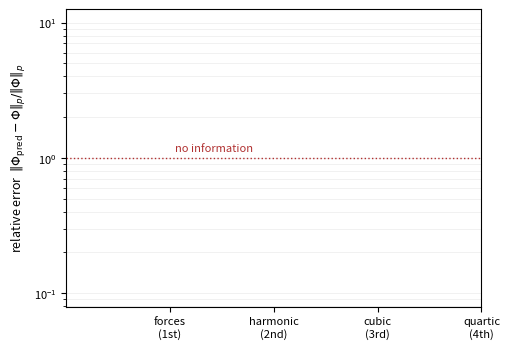

The script that saved this image:
#!/usr/bin/env python3
"""Figure for the refinement experiment: what a force field knows.

    python3 bench/post/make_fig_refine.py <run root> [out.pdf]

Reads the three arms of zwork/morse_refine, which the README of that
directory explains how to produce, and draws the relative error of each
derivative order.

The line at one is the point of the figure.  A relative error of one
means the model does no better on that order than predicting the mean of
the target, so anything at or above it carries no information.  The
forces-only fit sits below it for the forces and the harmonic constants
and crosses it at the quartic order; the refinement pulls every order
down by more than an order of magnitude; and the control, which runs the
same extra epochs without the high-order targets, does not move.
"""
import collections
import math
import os
import sys

import matplotlib
matplotlib.use("Agg")
import matplotlib.pyplot as plt


def layout(d):
    deg = {}
    with open(os.path.join(d, "hod_alpha_order.dat")) as fh:
        for l in fh:
            if l.startswith("#"):
                continue
            v = [int(t) for t in l.split()]
            deg[v[0]-1] = v[1]
    na = len(deg)
    tok = []
    with open(os.path.join(d, "output_hod_set0001.dat")) as fh:
        for l in fh:
            if l.lstrip().startswith("#"):
                continue
            tok += [float(t) for t in l.split()]
    d0 = None
    for cand in range(1, 64):
        if len(tok) % (cand + 2*na) == 0:
            d0 = cand
            break
    rec = d0 + 2*na
    return deg, d0, na, [tok[i*rec:(i+1)*rec] for i in range(len(tok)//rec)]


def per_order(d):
    deg, d0, na, rows = layout(d)
    acc = collections.defaultdict(lambda: [0.0, 0.0])
    for c in range(na):
        a = acc[deg[c]]
        for r in rows:
            pr, tg = r[d0+c], r[d0+na+c]
            a[0] += (pr-tg)**2
            a[1] += tg*tg
    return {p: math.sqrt(v[0]/v[1]) for p, v in acc.items() if v[1] > 0}


def main():
    root = sys.argv[1] if len(sys.argv) > 1 else "."
    out = sys.argv[2] if len(sys.argv) > 2 else "fig_refine.pdf"

    arms = [("stage1", "trained on forces alone", "o", "#444444", "-"),
            ("control", "+4000 epochs, forces only", "s", "#888888", "--"),
            ("stage2", "+4000 epochs, orders 2-4 added", "D", "#1f4e79", "-")]

    fig, ax = plt.subplots(figsize=(5.2, 3.6))
    orders = [1, 2, 3, 4]
    labels = ["forces\n(1st)", "harmonic\n(2nd)", "cubic\n(3rd)", "quartic\n(4th)"]

    for sub, lab, mk, col, ls in arms:
        d = os.path.join(root, sub)
        if not os.path.exists(os.path.join(d, "output_hod_set0001.dat")):
            print("missing:", d)
            continue
        po = per_order(d)
        ax.plot(orders, [po[p] for p in orders], marker=mk, color=col,
                linestyle=ls, label=lab, markersize=6, linewidth=1.6)

    ax.axhline(1.0, color="#b03030", linewidth=1.0, linestyle=":")
    ax.text(1.05, 1.12, "no information", color="#b03030", fontsize=8)
    ax.set_yscale("log")
    ax.set_xticks(orders)
    ax.set_xticklabels(labels, fontsize=8)
    ax.set_ylabel(r"relative error  $\|\Phi_{\rm pred}-\Phi\|_p/\|\Phi\|_p$",
                  fontsize=9)
    ax.tick_params(labelsize=8)
    ax.grid(True, which="both", axis="y", alpha=0.25, linewidth=0.5)
    ax.legend(fontsize=8, frameon=False, loc="upper left")
    fig.tight_layout()
    fig.savefig(out)
    print("wrote", out)


if __name__ == "__main__":
    main()
